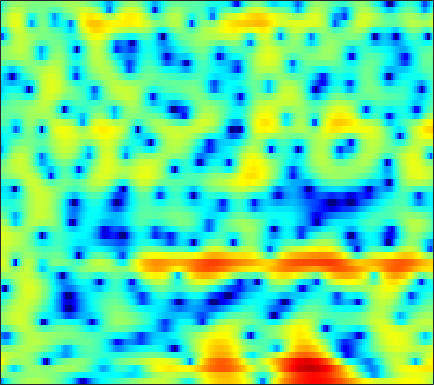

Source data for this figure (header and first rows):
-11.588, -9.0636, -6.3986, -4.384, -3.2168, -1.961, -0.99191, -0.40297, 0.25118, 0.77417, 1.1884, 1.4335, 1.6814, 1.8573, 1.9478, 2.0123, 2.0105, 1.967, 1.8619, 1.6962, 1.4668, 1.2535, 0.91764, 0.52809
0.02744, -0.1202, -0.26, -0.3466, -0.3736, -0.3688, -0.3172, -0.2506, -0.1349, 0.009527, 0.1706, 0.2918, 0.4501, 0.5923, 0.6811, 0.7743, 0.8292, 0.8473, 0.8354, 0.7793, 0.678, 0.5731, 0.3892, 0.1666
3.027, 1.848, -0.02141, -2.306, -4.294, -6.928, -7.956, -6.971, -4.796, -2.843, -1.364, -0.5299, 0.2581, 0.7476, 0.9509, 1.037, 0.9551, 0.8169, 0.5795, 0.3468, 0.1508, 0.07316, 0.08907, 0.231
5.393, 4.619, 3.536, 2.471, 1.755, 1.039, 0.688, 0.6666, 0.8564, 1.136, 1.357, 1.425, 1.327, 0.9596, 0.4905, -0.4587, -1.865, -3.289, -5.902, -9.938, -17.73, -28.53, -14.21, -9.023
3.7, 3.441, 3.116, 2.828, 2.642, 2.438, 2.277, 2.18, 2.057, 1.921, 1.742, 1.565, 1.249, 0.8216, 0.4179, -0.2356, -1.01, -1.649, -2.541, -3.416, -4.204, -4.704, -5.242, -5.702
0.1538, 0.05569, 0.02489, 0.1139, 0.2483, 0.5118, 0.8269, 1.08, 1.404, 1.684, 1.897, 2.006, 2.07, 2.043, 1.964, 1.771, 1.486, 1.219, 0.7989, 0.3155, -0.2331, -0.6936, -1.379, -2.171
-8.036, -8.737, -9.142, -8.454, -7.304, -5.448, -3.645, -2.442, -1.081, 0.01815, 0.8805, 1.388, 1.894, 2.228, 2.384, 2.481, 2.462, 2.383, 2.208, 1.969, 1.671, 1.417, 1.043, 0.6288
-11.66, -12.59, -13.81, -13, -10.78, -7.519, -4.796, -3.149, -1.413, -0.1022, 0.8614, 1.39, 1.878, 2.144, 2.231, 2.217, 2.094, 1.955, 1.73, 1.495, 1.275, 1.127, 0.9606, 0.824
-3.942, -3.362, -2.62, -1.82, -1.174, -0.2826, 0.5958, 1.202, 1.892, 2.406, 2.705, 2.777, 2.668, 2.318, 1.897, 1.139, 0.2006, -0.568, -1.573, -2.347, -2.7, -2.662, -2.321, -1.845
0.4753, 0.9047, 1.466, 2.007, 2.394, 2.862, 3.247, 3.465, 3.638, 3.647, 3.459, 3.165, 2.541, 1.606, 0.6552, -1.033, -3.363, -5.742, -10.44, -20.48, -20.71, -13.35, -9.043, -6.753
0.5251, 0.9984, 1.599, 2.152, 2.52, 2.941, 3.264, 3.428, 3.526, 3.471, 3.246, 2.953, 2.382, 1.596, 0.8584, -0.3193, -1.695, -2.802, -4.25, -5.46, -6.215, -6.492, -6.664, -6.828
-1.472, -0.7356, 0.1618, 0.9553, 1.478, 2.079, 2.568, 2.856, 3.126, 3.253, 3.235, 3.124, 2.831, 2.384, 1.958, 1.275, 0.4805, -0.1706, -1.085, -2.036, -3.021, -3.786, -4.88, -6.086
-3.883, -2.976, -1.891, -0.8896, -0.1844, 0.6969, 1.479, 1.989, 2.557, 2.98, 3.243, 3.338, 3.32, 3.142, 2.904, 2.459, 1.875, 1.348, 0.5299, -0.418, -1.5, -2.405, -3.74, -5.257
-6.448, -6.161, -5.433, -4.247, -3.157, -1.631, -0.1984, 0.7508, 1.81, 2.635, 3.227, 3.522, 3.742, 3.764, 3.651, 3.346, 2.87, 2.402, 1.641, 0.7226, -0.3548, -1.263, -2.611, -4.157
-11.77, -17.03, -24.52, -12.05, -7.764, -4.069, -1.514, -0.05867, 1.438, 2.522, 3.295, 3.686, 3.984, 4.061, 3.985, 3.713, 3.262, 2.816, 2.079, 1.187, 0.158, -0.7212, -2.007, -3.425
-4.129, -4.572, -4.524, -3.701, -2.72, -1.272, 0.08898, 0.9764, 1.97, 2.734, 3.266, 3.529, 3.685, 3.629, 3.465, 3.086, 2.546, 2.05, 1.27, 0.3727, -0.6576, -1.515, -2.793, -4.224
0.5172, 0.5409, 0.6155, 0.7917, 0.9709, 1.285, 1.669, 1.986, 2.389, 2.765, 3.017, 3.109, 3.064, 2.782, 2.405, 1.702, 0.8119, 0.06023, -0.9417, -1.853, -2.644, -3.204, -4.05, -5.168
2.991, 3.044, 2.813, 2.325, 1.834, 1.117, 0.6462, 0.6314, 1.095, 1.838, 2.526, 2.849, 2.947, 2.588, 1.964, 0.5964, -1.483, -3.588, -6.92, -9.028, -7.647, -5.974, -4.431, -3.676
4.189, 3.994, 3.2, 1.636, -0.2012, -4.193, -13.13, -19.35, -6.217, -1.603, 0.8554, 1.923, 2.596, 2.575, 2.152, 1.061, -0.6718, -2.375, -4.841, -6.141, -5.107, -3.77, -2.159, -1.019
3.367, 3.141, 2.561, 1.669, 0.8451, -0.3289, -1.232, -1.457, -1.095, -0.3356, 0.3843, 0.7831, 1.06, 1.016, 0.8164, 0.3437, -0.2584, -0.7376, -1.28, -1.617, -1.687, -1.603, -1.395, -1.148
3.272, 3.176, 2.952, 2.628, 2.341, 1.958, 1.609, 1.398, 1.182, 1.023, 0.8608, 0.6915, 0.3891, -0.0165, -0.3932, -0.9696, -1.566, -1.986, -2.455, -2.766, -2.898, -2.874, -2.754, -2.603
3.718, 3.697, 3.585, 3.403, 3.222, 2.951, 2.658, 2.415, 2.074, 1.679, 1.227, 0.8159, 0.1485, -0.6864, -1.444, -2.619, -3.971, -5.01, -6.215, -6.83, -6.648, -6.109, -5.215, -4.385
4.062, 4.012, 3.843, 3.595, 3.378, 3.061, 2.743, 2.513, 2.207, 1.876, 1.473, 1.092, 0.4066, -0.5554, -1.516, -3.265, -5.79, -8.546, -14.79, -38.74, -14.44, -10.06, -6.823, -4.894
3.699, 3.477, 3.028, 2.421, 1.914, 1.259, 0.7533, 0.5597, 0.551, 0.7551, 0.9904, 1.108, 1.096, 0.8264, 0.427, -0.3728, -1.448, -2.36, -3.473, -4.031, -3.8, -3.271, -2.461, -1.833
2.005, 1.548, 0.5779, -0.882, -2.38, -4.967, -7.76, -8.476, -6.37, -3.577, -1.389, -0.1785, 0.9847, 1.715, 2.032, 2.225, 2.219, 2.129, 1.962, 1.801, 1.662, 1.549, 1.367, 1.073
-0.6454, -1.036, -1.913, -3.252, -4.615, -6.947, -9.37, -9.865, -7.776, -4.917, -2.532, -1.113, 0.354, 1.435, 2.043, 2.622, 2.98, 3.132, 3.201, 3.132, 2.939, 2.705, 2.265, 1.662
-2.844, -2.934, -3.192, -3.555, -3.851, -4.165, -4.221, -4.036, -3.434, -2.509, -1.449, -0.6352, 0.3817, 1.268, 1.829, 2.421, 2.84, 3.042, 3.163, 3.118, 2.909, 2.651, 2.155, 1.48
-4.691, -4.608, -4.575, -4.596, -4.603, -4.521, -4.256, -3.892, -3.199, -2.312, -1.303, -0.5401, 0.4335, 1.304, 1.859, 2.461, 2.893, 3.102, 3.23, 3.194, 2.992, 2.736, 2.258, 1.615
-6.686, -6.473, -6.473, -6.805, -7.209, -7.751, -7.889, -7.397, -5.958, -4.134, -2.327, -1.112, 0.272, 1.38, 2.038, 2.698, 3.134, 3.322, 3.41, 3.333, 3.111, 2.856, 2.418, 1.872
-7.71, -7.08, -6.992, -7.822, -9.25, -13.03, -24.09, -21.68, -10.69, -5.743, -2.618, -0.9182, 0.7754, 1.968, 2.598, 3.151, 3.41, 3.447, 3.314, 3.01, 2.6, 2.246, 1.77, 1.316
-4.928, -4.225, -3.734, -3.683, -3.878, -4.217, -4.258, -3.808, -2.529, -0.9621, 0.5398, 1.483, 2.455, 3.094, 3.362, 3.449, 3.243, 2.905, 2.226, 1.313, 0.2216, -0.6194, -1.603, -2.133
-1.403, -0.9572, -0.4278, 0.0009819, 0.2873, 0.6516, 1.047, 1.378, 1.866, 2.377, 2.801, 3.043, 3.191, 3.121, 2.911, 2.396, 1.617, 0.8344, -0.5021, -2.262, -4.704, -7.21, -12.24, -17.47
-0.3098, 0.08815, 0.6486, 1.2, 1.602, 2.086, 2.525, 2.796, 3.05, 3.192, 3.17, 3.033, 2.653, 2.031, 1.392, 0.3169, -0.9795, -2.049, -3.545, -5.048, -6.557, -7.697, -9.028, -9.327
-1.575, -0.9427, -0.03069, 0.8984, 1.531, 2.265, 2.84, 3.157, 3.424, 3.455, 3.265, 2.943, 2.25, 1.212, 0.1621, -1.643, -3.989, -6.083, -8.931, -10.32, -9.293, -7.986, -6.351, -4.908
-6.868, -4.973, -2.76, -0.9771, 0.1011, 1.249, 2.09, 2.545, 2.937, 3.07, 2.932, 2.637, 1.976, 0.9509, -0.08865, -1.936, -4.474, -6.996, -11.21, -13.16, -9.792, -7.113, -4.424, -2.444
-10.72, -8.074, -5.373, -3.351, -2.166, -0.9169, 0.03115, 0.5647, 1.052, 1.345, 1.403, 1.308, 0.9819, 0.4339, -0.1163, -0.9778, -1.939, -2.614, -3.261, -3.416, -2.975, -2.376, -1.357, -0.2877
-7.71, -6.807, -5.548, -4.428, -3.681, -2.826, -2.115, -1.65, -1.108, -0.6802, -0.358, -0.2152, -0.187, -0.329, -0.5425, -0.93, -1.334, -1.598, -1.791, -1.715, -1.337, -0.8791, -0.09457, 0.7628
-7.056, -6.185, -5.335, -4.857, -4.679, -4.619, -4.542, -4.306, -3.64, -2.745, -1.833, -1.285, -0.8138, -0.7044, -0.8575, -1.387, -2.18, -2.851, -3.561, -3.599, -2.78, -1.76, -0.2776, 1.122
-5.434, -4.579, -4.192, -4.54, -5.423, -7.641, -11.42, -13.96, -10.55, -6.007, -3.073, -1.623, -0.4629, -0.05879, -0.2251, -1.102, -2.996, -5.391, -11.49, -22.53, -8.396, -4.131, -0.6724, 1.568
-2.336, -2.188, -2.306, -2.87, -3.641, -5.13, -6.713, -7.239, -6.079, -3.869, -1.843, -0.6831, 0.3612, 0.8722, 0.916, 0.5598, -0.2298, -1.021, -1.986, -2.201, -1.388, -0.3681, 0.9851, 2.034
-1.237, -1.239, -1.283, -1.425, -1.558, -1.725, -1.777, -1.693, -1.354, -0.7818, -0.1197, 0.3508, 0.8928, 1.274, 1.45, 1.542, 1.527, 1.473, 1.412, 1.412, 1.484, 1.538, 1.55, 1.385
-1.755, -1.598, -1.383, -1.173, -1.031, -0.847, -0.6803, -0.5301, -0.2965, -0.02308, 0.2774, 0.5212, 0.8437, 1.163, 1.395, 1.683, 1.934, 2.096, 2.254, 2.323, 2.284, 2.141, 1.751, 1.065
-3.853, -3.293, -2.626, -2.056, -1.72, -1.379, -1.138, -1.007, -0.8954, -0.8441, -0.7957, -0.724, -0.5452, -0.2185, 0.1254, 0.6944, 1.307, 1.754, 2.273, 2.655, 2.843, 2.846, 2.621, 2.101
-7.336, -6.005, -4.695, -3.808, -3.345, -2.949, -2.756, -2.765, -2.97, -3.385, -3.986, -4.495, -4.954, -4.75, -4.024, -2.533, -0.8835, 0.2473, 1.524, 2.501, 3.167, 3.475, 3.645, 3.552
-8.623, -7.55, -6.545, -5.956, -5.671, -5.435, -5.365, -5.436, -5.775, -6.559, -8.133, -10.22, -15.76, -26.1, -14.27, -7.447, -3.511, -1.424, 0.6415, 2.119, 3.163, 3.698, 4.141, 4.316
-7.796, -7.877, -8.276, -8.896, -9.39, -9.735, -9.447, -8.874, -8.075, -7.591, -7.538, -7.732, -7.956, -7.459, -6.335, -4.229, -2.065, -0.6211, 0.9957, 2.26, 3.201, 3.719, 4.169, 4.365
-6.893, -7.651, -9.331, -12.24, -16.03, -27.68, -18.54, -13.26, -9.352, -6.979, -5.405, -4.521, -3.543, -2.611, -1.888, -0.8857, 0.1313, 0.8667, 1.767, 2.547, 3.173, 3.538, 3.866, 3.996
-4.675, -5.1, -5.985, -7.188, -8.081, -8.711, -8.089, -6.977, -5.305, -3.793, -2.57, -1.837, -1.052, -0.4355, -0.0441, 0.4123, 0.82, 1.119, 1.519, 1.93, 2.342, 2.622, 2.929, 3.115
-1.806, -1.757, -1.797, -1.869, -1.88, -1.785, -1.491, -1.178, -0.6882, -0.1947, 0.2188, 0.4319, 0.5716, 0.5202, 0.366, 0.03574, -0.3691, -0.6468, -0.8338, -0.7021, -0.2128, 0.2787, 0.9619, 1.522
0.2142, 0.413, 0.6585, 0.8954, 1.074, 1.327, 1.578, 1.745, 1.93, 2.02, 1.96, 1.789, 1.352, 0.6262, -0.1696, -1.641, -3.706, -5.704, -8.44, -8.735, -6.143, -4.097, -1.971, -0.5253
0.1501, 0.3436, 0.6998, 1.136, 1.483, 1.94, 2.322, 2.554, 2.742, 2.761, 2.58, 2.3, 1.689, 0.7627, -0.1841, -1.882, -4.238, -6.548, -9.986, -10.52, -7.408, -5.167, -2.968, -1.484
-2.921, -2.734, -1.96, -0.8562, -0.0003964, 1.017, 1.829, 2.28, 2.652, 2.784, 2.692, 2.48, 2.017, 1.361, 0.7633, -0.1417, -1.088, -1.741, -2.38, -2.584, -2.362, -2.001, -1.47, -1.008
-14.32, -13.36, -7.609, -3.691, -1.64, 0.3066, 1.619, 2.263, 2.766, 2.927, 2.806, 2.566, 2.126, 1.615, 1.23, 0.7605, 0.3704, 0.1403, -0.09297, -0.2385, -0.3569, -0.4358, -0.5308, -0.6756
-6.282, -5.848, -3.761, -1.341, 0.2152, 1.802, 2.855, 3.328, 3.565, 3.373, 2.786, 2.142, 1.121, 0.1456, -0.3625, -0.5908, -0.4108, -0.1729, 0.09023, 0.1486, -0.02504, -0.3272, -0.8971, -1.563
-0.5019, 0.1647, 1.237, 2.371, 3.144, 3.983, 4.501, 4.637, 4.422, 3.686, 2.329, 0.7976, -2.23, -6.836, -10.47, -8.18, -4.167, -2.266, -0.8366, -0.3614, -0.6618, -1.385, -3.1, -5.598
-1.568, -0.2398, 1.263, 2.467, 3.175, 3.868, 4.241, 4.287, 4.006, 3.297, 2.112, 0.8521, -1.325, -3.749, -4.981, -4.609, -2.959, -1.834, -0.8837, -0.6063, -1.056, -1.887, -3.766, -6.729
-4.293, -2.575, -0.7984, 0.5174, 1.267, 1.979, 2.394, 2.523, 2.469, 2.174, 1.662, 1.182, 0.5023, -0.1143, -0.4363, -0.6204, -0.5711, -0.4755, -0.3703, -0.4076, -0.6548, -0.9838, -1.554, -2.165
-4.036, -2.932, -1.705, -0.7422, -0.174, 0.3839, 0.7451, 0.9024, 0.9807, 0.9244, 0.757, 0.591, 0.3406, 0.09763, -0.05304, -0.1955, -0.2689, -0.2839, -0.2761, -0.2664, -0.2552, -0.2582, -0.273, -0.2638
